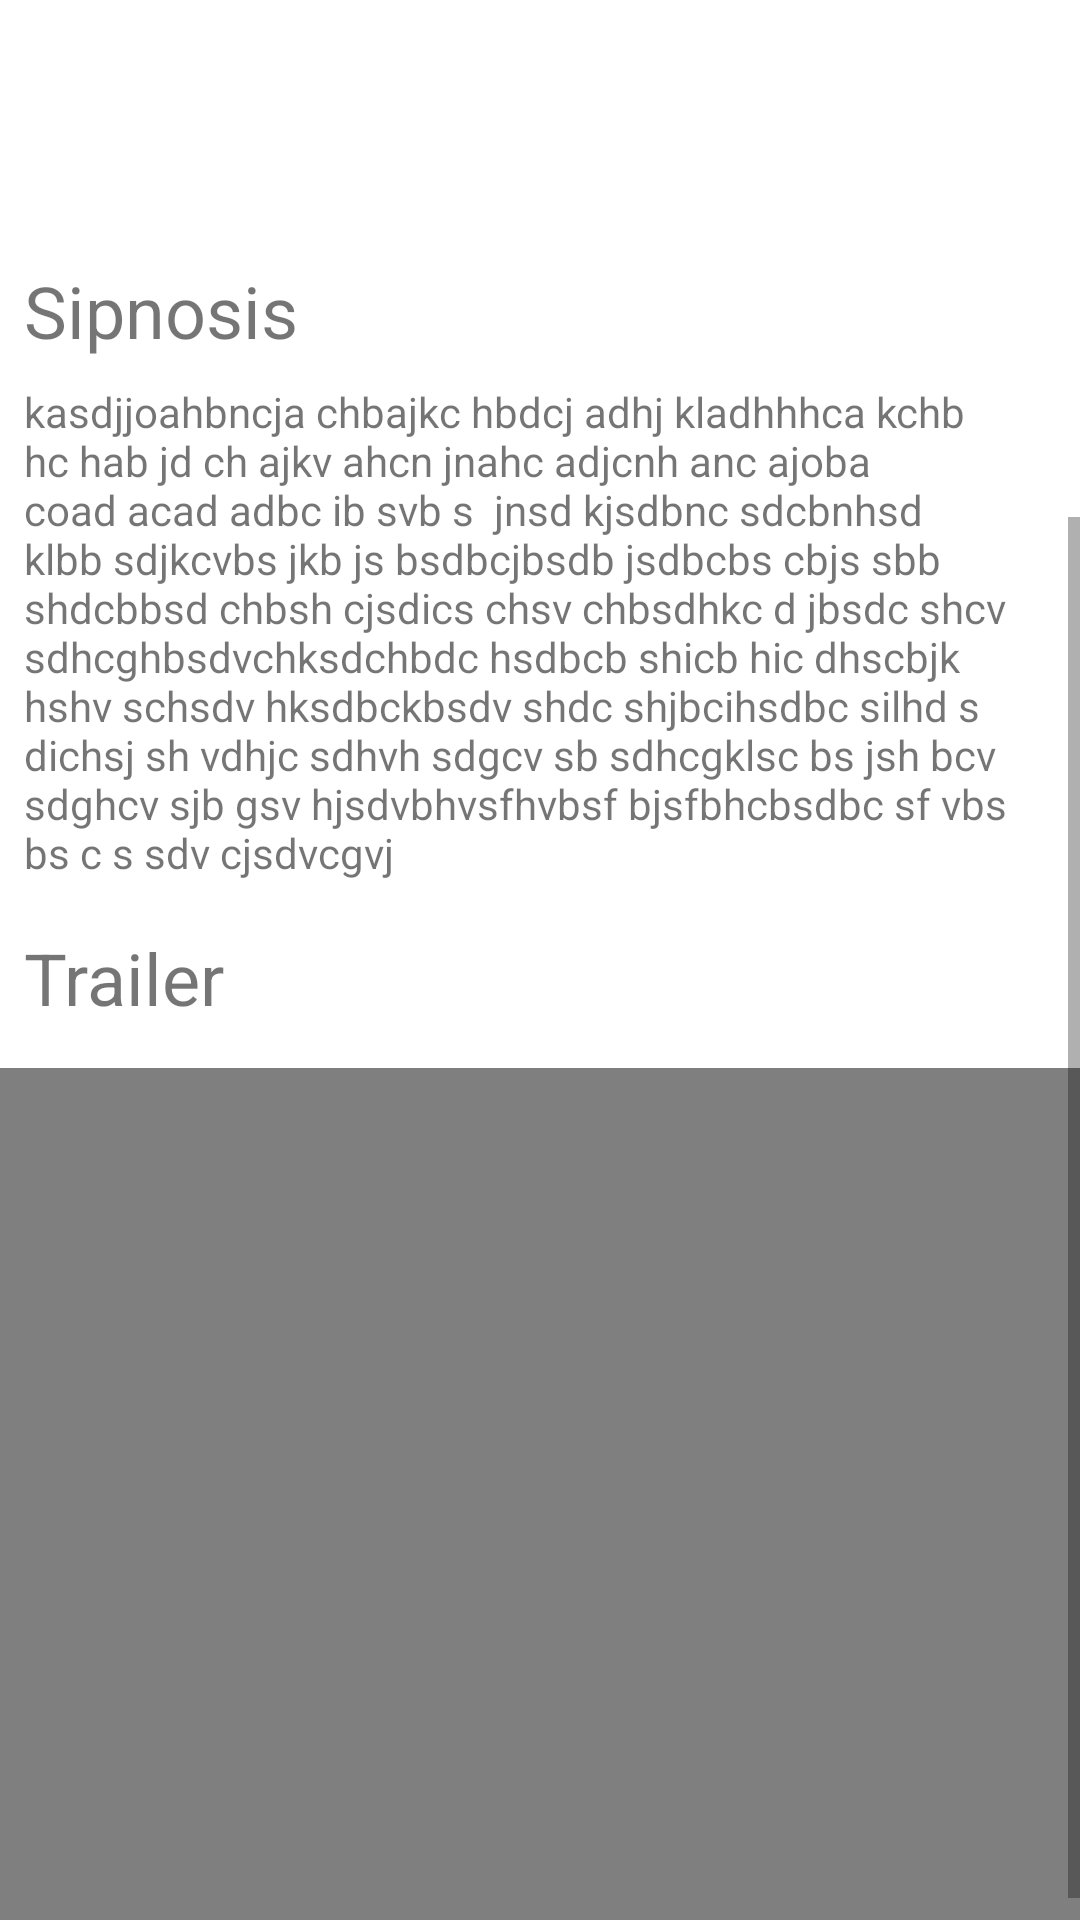

Produce the Android XML layout that renders to this screen, including the resource entries it uses.
<!-- AndroidManifest.xml: application theme Theme.Laboratorio1 -->
<!-- res/layout/fragment_trailer.xml -->
<?xml version="1.0" encoding="utf-8"?>
<ScrollView xmlns:android="http://schemas.android.com/apk/res/android"
    xmlns:app="http://schemas.android.com/apk/res-auto"
    xmlns:tools="http://schemas.android.com/tools"
    android:layout_width="match_parent"
    android:layout_height="match_parent"
    tools:context=".TrailerFragment">

        <androidx.constraintlayout.widget.ConstraintLayout
            android:layout_width="match_parent"
            android:layout_height="wrap_content">

                <ImageView
                    android:id="@+id/ivBaner"
                    android:layout_width="0dp"
                    android:layout_height="200dp"
                    app:layout_constraintEnd_toEndOf="parent"
                    app:layout_constraintStart_toStartOf="parent"
                    app:layout_constraintTop_toTopOf="parent"
                    tools:src="@tools:sample/avatars" />

                <ImageView
                    android:id="@+id/ivPoster"
                    android:layout_width="133dp"
                    android:layout_height="171dp"
                    android:layout_marginStart="8dp"
                    android:layout_marginTop="140dp"
                    app:layout_constraintStart_toStartOf="parent"
                    app:layout_constraintTop_toTopOf="parent"
                    tools:src="@tools:sample/avatars" />

                <TextView
                    android:id="@+id/tvNombre"
                    android:layout_width="0dp"
                    android:layout_height="wrap_content"
                    android:layout_marginStart="8dp"
                    android:layout_marginTop="16dp"
                    android:layout_marginEnd="8dp"
                    android:textSize="20sp"
                    app:layout_constraintEnd_toEndOf="parent"
                    app:layout_constraintStart_toEndOf="@+id/ivPoster"
                    app:layout_constraintTop_toBottomOf="@+id/ivBaner"
                    tools:text="Nombre" />

                <TextView
                    android:id="@+id/tvGenero"
                    android:layout_width="0dp"
                    android:layout_height="wrap_content"
                    android:layout_marginStart="8dp"
                    android:layout_marginTop="8dp"
                    android:layout_marginEnd="8dp"
                    android:textSize="16sp"
                    app:layout_constraintEnd_toEndOf="parent"
                    app:layout_constraintStart_toEndOf="@+id/ivPoster"
                    app:layout_constraintTop_toBottomOf="@+id/tvNombre"
                    tools:text="Genero" />

                <TextView
                    android:id="@+id/tvLanzamiento"
                    android:layout_width="0dp"
                    android:layout_height="wrap_content"
                    android:layout_marginStart="8dp"
                    android:layout_marginTop="8dp"
                    android:layout_marginEnd="8dp"
                    android:textSize="14sp"
                    app:layout_constraintEnd_toEndOf="parent"
                    app:layout_constraintStart_toEndOf="@+id/ivPoster"
                    app:layout_constraintTop_toBottomOf="@+id/tvGenero"
                    tools:text="@string/estrenos" />

                <TextView
                    android:id="@+id/textView8"
                    android:layout_width="0dp"
                    android:layout_height="wrap_content"
                    android:layout_marginStart="8dp"
                    android:layout_marginTop="16dp"
                    android:layout_marginEnd="8dp"
                    android:text="Sipnosis"
                    android:textSize="24sp"
                    app:layout_constraintEnd_toEndOf="parent"
                    app:layout_constraintStart_toStartOf="parent"
                    app:layout_constraintTop_toBottomOf="@+id/ivPoster" />

                <TextView
                    android:id="@+id/tvSipnosis"
                    android:layout_width="0dp"
                    android:layout_height="wrap_content"
                    android:layout_marginStart="8dp"
                    android:layout_marginTop="8dp"
                    android:layout_marginEnd="8dp"
                    android:text="kasdjjoahbncja chbajkc hbdcj adhj kladhhhca kchb hc hab jd ch ajkv ahcn jnahc adjcnh anc ajoba coad acad adbc ib svb s  jnsd kjsdbnc sdcbnhsd klbb sdjkcvbs jkb js bsdbcjbsdb jsdbcbs cbjs sbb shdcbbsd chbsh cjsdics chsv chbsdhkc d jbsdc shcv sdhcghbsdvchksdchbdc hsdbcb shicb hic dhscbjk hshv schsdv hksdbckbsdv shdc shjbcihsdbc silhd s dichsj sh vdhjc sdhvh sdgcv sb sdhcgklsc bs jsh bcv sdghcv sjb gsv hjsdvbhvsfhvbsf bjsfbhcbsdbc sf vbs bs c s sdv cjsdvcgvj"
                    android:textSize="14sp"
                    app:layout_constraintEnd_toEndOf="parent"
                    app:layout_constraintStart_toStartOf="parent"
                    app:layout_constraintTop_toBottomOf="@+id/textView8"
                    tools:text="text sipnosis" />

                <TextView
                    android:id="@+id/textView10"
                    android:layout_width="0dp"
                    android:layout_height="wrap_content"
                    android:layout_marginStart="8dp"
                    android:layout_marginTop="16dp"
                    android:layout_marginEnd="8dp"
                    android:text="Trailer"
                    android:textSize="24sp"
                    app:layout_constraintEnd_toEndOf="parent"
                    app:layout_constraintStart_toStartOf="parent"
                    app:layout_constraintTop_toBottomOf="@+id/tvSipnosis" />

                <FrameLayout
                    android:layout_width="409dp"
                    android:layout_height="304dp"
                    android:layout_marginStart="8dp"
                    android:layout_marginTop="4dp"
                    android:layout_marginEnd="8dp"
                    app:layout_constraintEnd_toEndOf="parent"
                    app:layout_constraintStart_toStartOf="parent"
                    app:layout_constraintTop_toBottomOf="@+id/textView10">
                        <VideoView
                            android:id="@+id/vvTrailer"
                            android:layout_width="match_parent"
                            android:layout_height="wrap_content"
                            android:layout_margin="10dp"/>

                </FrameLayout>
        </androidx.constraintlayout.widget.ConstraintLayout>
</ScrollView>
<!-- resources referenced by this layout -->
<resources>
  <string name="estrenos">Estrenos</string>
  <style name="Theme.Laboratorio1" parent="Theme.MaterialComponents.DayNight.DarkActionBar">
          
          <item name="colorPrimary">@color/purple_500</item>
          <item name="colorPrimaryVariant">@color/purple_700</item>
          <item name="colorOnPrimary">@color/white</item>
          
          <item name="colorSecondary">@color/teal_200</item>
          <item name="colorSecondaryVariant">@color/teal_700</item>
          <item name="colorOnSecondary">@color/black</item>
          
          <item name="android:statusBarColor" tools:targetApi="l">?attr/colorPrimaryVariant</item>
          
      </style>
  <!-- not gathered from this repository: default colours our renderer supplied (Android Studio template values) -->
  <color name="purple_500">#FF6200EE</color>
  <color name="purple_700">#FF3700B3</color>
  <color name="teal_200">#FF03DAC5</color>
  <color name="teal_700">#FF018786</color>
  <color name="black">#FF000000</color>
  <color name="white">#FFFFFFFF</color>
</resources>
